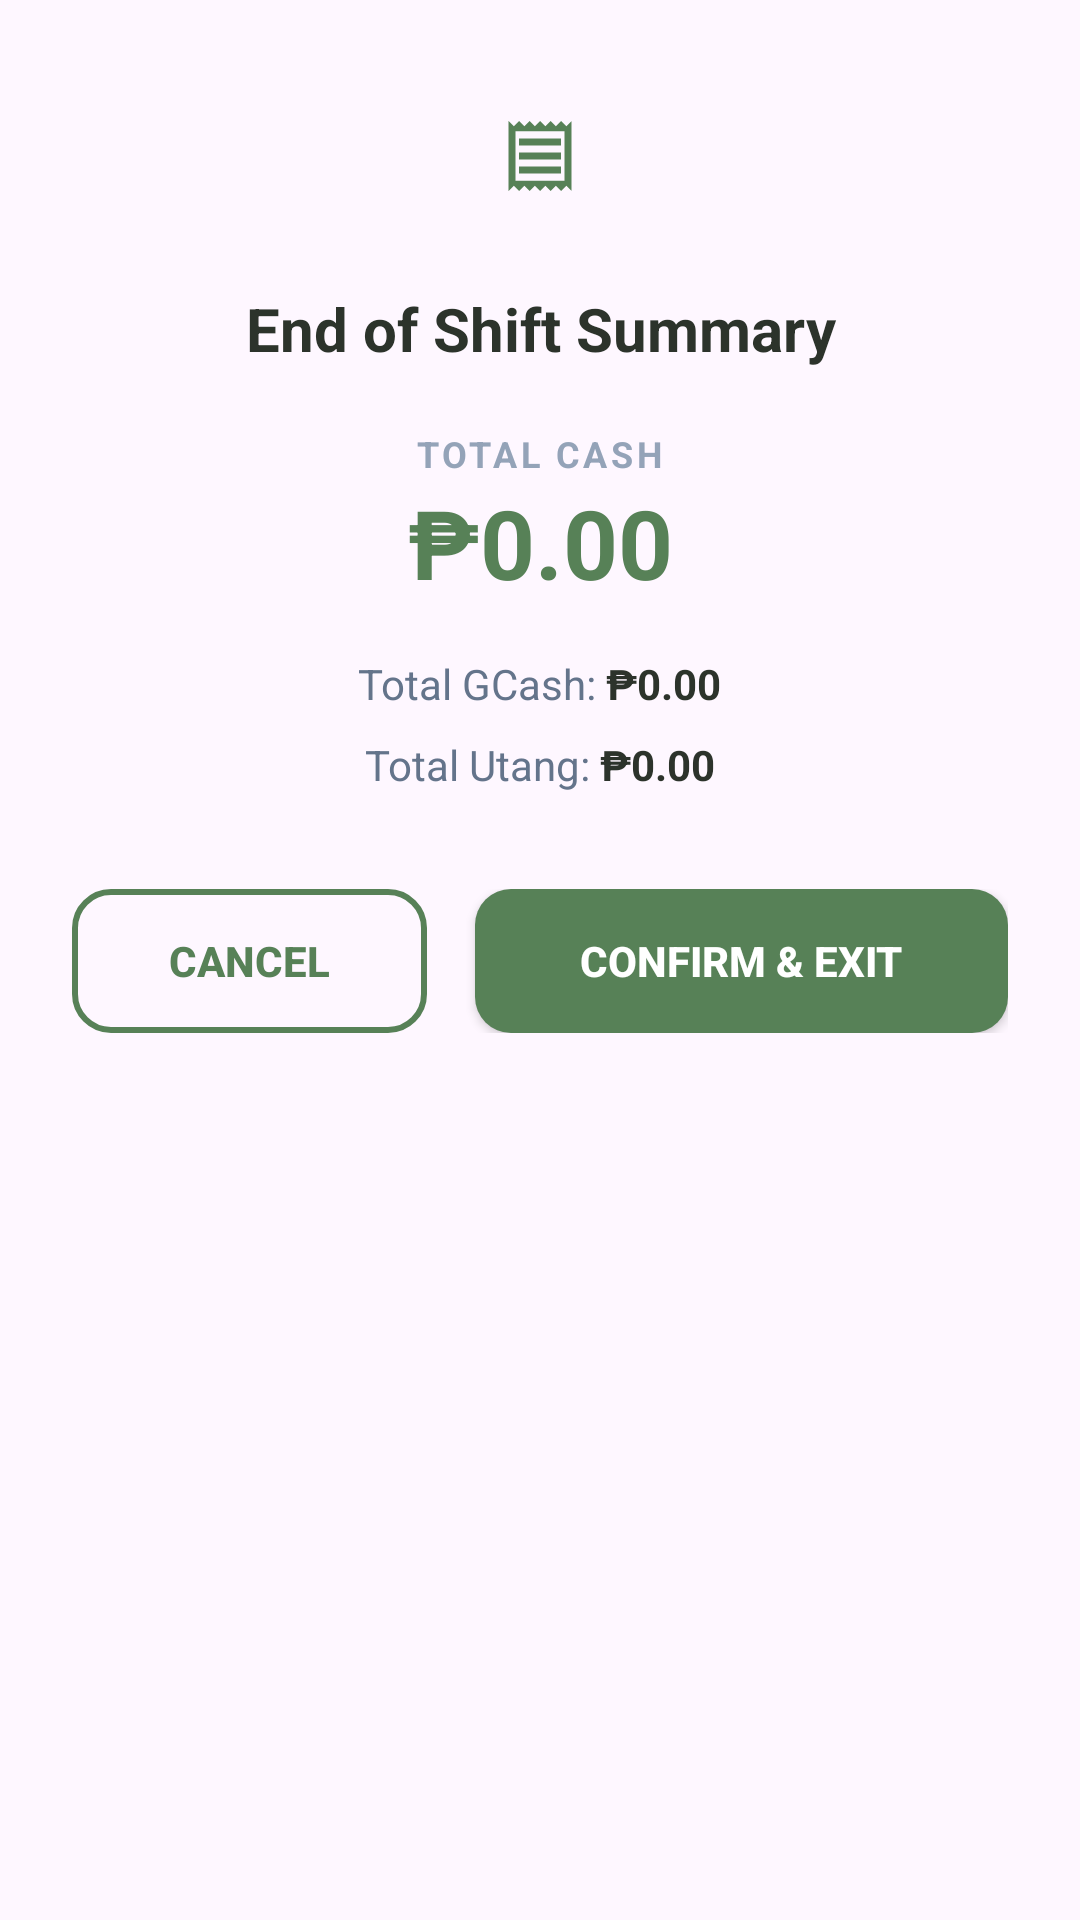

This screen was rendered from an Android layout file. Write that file and the resources it references.
<!-- AndroidManifest.xml: application theme Theme.SariSariStoreApp -->
<!-- res/layout/layout_end_shift_dialog.xml -->
<?xml version="1.0" encoding="utf-8"?>
<LinearLayout xmlns:android="http://schemas.android.com/apk/res/android"
    xmlns:app="http://schemas.android.com/apk/res-auto"
    android:layout_width="match_parent"
    android:layout_height="wrap_content"
    android:minWidth="340dp"  android:background="@drawable/bg_card_rounded"
    android:backgroundTint="#FFFFFF"
    android:elevation="8dp"
    android:gravity="center_horizontal"
    android:orientation="vertical"
    android:padding="24dp">

    <ImageView
        android:layout_width="56dp"
        android:layout_height="56dp"
        android:layout_marginBottom="16dp"
        android:background="@drawable/bg_circle_white"
        android:backgroundTint="#A7F3D0"
        android:padding="14dp"
        android:src="@drawable/ic_receipt"
        app:tint="@color/kanto_primary" />

    <TextView
        android:layout_width="match_parent"
        android:layout_height="wrap_content"
        android:layout_marginBottom="20dp"
        android:text="End of Shift Summary"
        android:textAlignment="center"
        android:textColor="@color/kanto_text_head"
        android:textSize="20sp"
        android:textStyle="bold" />

    <TextView
        android:layout_width="wrap_content"
        android:layout_height="wrap_content"
        android:text="TOTAL CASH"
        android:textColor="#94A3B8"
        android:textSize="12sp"
        android:textStyle="bold"
        android:letterSpacing="0.1"/>

    <TextView
        android:id="@+id/tvEndShiftCash"
        android:layout_width="match_parent"
        android:layout_height="wrap_content"
        android:layout_marginBottom="16dp"
        android:text="₱0.00"
        android:textAlignment="center"
        android:textColor="@color/kanto_primary"
        android:textSize="32sp"
        android:textStyle="bold" />

    <LinearLayout
        android:layout_width="wrap_content"
        android:layout_height="wrap_content"
        android:orientation="horizontal"
        android:layout_marginBottom="8dp">
        <TextView
            android:layout_width="wrap_content"
            android:layout_height="wrap_content"
            android:text="Total GCash: "
            android:textColor="#64748B"
            android:textSize="14sp"/>
        <TextView
            android:id="@+id/tvEndShiftGCash"
            android:layout_width="wrap_content"
            android:layout_height="wrap_content"
            android:text="₱0.00"
            android:textColor="@color/kanto_text_head"
            android:textSize="14sp"
            android:textStyle="bold"/>
    </LinearLayout>

    <LinearLayout
        android:layout_width="wrap_content"
        android:layout_height="wrap_content"
        android:orientation="horizontal"
        android:layout_marginBottom="32dp">
        <TextView
            android:layout_width="wrap_content"
            android:layout_height="wrap_content"
            android:text="Total Utang: "
            android:textColor="#64748B"
            android:textSize="14sp"/>
        <TextView
            android:id="@+id/tvEndShiftUtang"
            android:layout_width="wrap_content"
            android:layout_height="wrap_content"
            android:text="₱0.00"
            android:textColor="@color/kanto_text_head"
            android:textSize="14sp"
            android:textStyle="bold"/>
    </LinearLayout>

    <LinearLayout
        android:layout_width="match_parent"
        android:layout_height="wrap_content"
        android:gravity="center"
        android:orientation="horizontal">

        <Button
            android:id="@+id/btnEndShiftCancel"
            android:layout_width="0dp"
            android:layout_height="48dp"
            android:layout_marginEnd="8dp"
            android:layout_weight="1"
            android:background="@drawable/bg_dialog_btn_outline"
            android:text="Cancel"
            android:textColor="@color/kanto_primary"
            android:textSize="14sp"
            android:textStyle="bold" />

        <Button
            android:id="@+id/btnEndShiftConfirm"
            android:layout_width="0dp"
            android:layout_height="48dp"
            android:layout_marginStart="8dp"
            android:layout_weight="1.5"
            android:background="@drawable/bg_dialog_btn_solid"
            android:text="Confirm &amp; Exit"
            android:textColor="@color/white"
            android:textSize="14sp"
            android:textStyle="bold" />
    </LinearLayout>
</LinearLayout>
<!-- resources referenced by this layout -->
<resources>
  <color name="kanto_primary">#578157</color>
  <color name="kanto_text_head">#2C332B</color>
  <color name="white">#FFFFFF</color>
  <!-- drawable bg_dialog_btn_outline (drawable) -->
  <?xml version="1.0" encoding="utf-8"?>
  <shape xmlns:android="http://schemas.android.com/apk/res/android">
      <solid android:color="@android:color/transparent" />
      <stroke android:width="2dp" android:color="@color/kanto_primary" />
      <corners android:radius="12dp" />
  </shape>
  <!-- drawable bg_dialog_btn_solid (drawable) -->
  <?xml version="1.0" encoding="utf-8"?>
  <shape xmlns:android="http://schemas.android.com/apk/res/android">
      <solid android:color="@color/kanto_primary" />
      <corners android:radius="12dp" />
  </shape>
  <!-- drawable ic_receipt (drawable) -->
  <vector xmlns:android="http://schemas.android.com/apk/res/android"
      android:width="24dp"
      android:height="24dp"
      android:viewportWidth="960"
      android:viewportHeight="960">
    <path
        android:pathData="M120,880v-800l60,60 60,-60 60,60 60,-60 60,60 60,-60 60,60 60,-60 60,60 60,-60 60,60 60,-60v800l-60,-60 -60,60 -60,-60 -60,60 -60,-60 -60,60 -60,-60 -60,60 -60,-60 -60,60 -60,-60 -60,60ZM240,680h480v-80L240,600v80ZM240,520h480v-80L240,440v80ZM240,360h480v-80L240,280v80ZM200,764h560v-568L200,196v568ZM200,196v568,-568Z"
        android:fillColor="#578157"/>
  </vector>
  <style name="Theme.SariSariStoreApp" parent="Base.Theme.SariSariStoreApp" />
  <style name="Base.Theme.SariSariStoreApp" parent="Theme.Material3.DayNight.NoActionBar">
          <item name="colorPrimary">@color/kanto_primary</item>
  
          <item name="android:statusBarColor">@color/kanto_primary</item>
          <item name="colorControlActivated">@color/kanto_primary</item>
          <item name="android:windowLightStatusBar">false</item>
      </style>
</resources>
